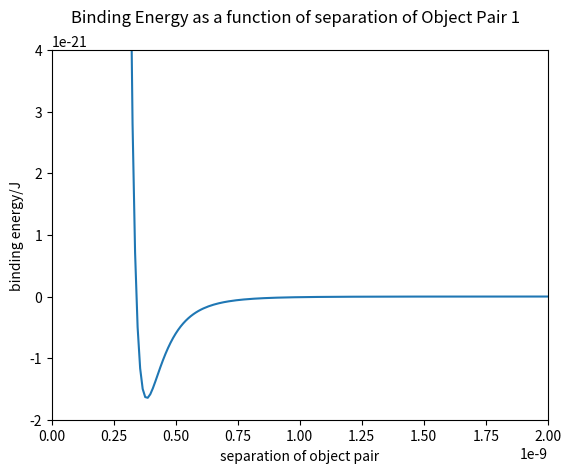

Write the Python code that produced this figure.
#case 1: 2 particles
# sigma = 3.41E-10
# epsilon = 1.65E-21
# r = 6.82E-10
# u = 4*epsilon*((sigma/r)**(12) - (sigma/r)**(6))
# #print(u)

#case 2: 3 particles

# el=[1.65E-21,1.65E-21,1.65E-21] #epsilon_list
# sl=[3.41E-10,3.41E-10,3.41E-10] #sigma_list
# rl=[6.82E-10,1.65E-21,3.41E-10] #r_list

# u0= 4*el[0]*((sl[0]/rl[0])**(12) - (sl[0]/rl[0])**(6))
# u1= 4*el[1]*((sl[1]/rl[1])**(12) - (sl[1]/rl[1])**(6))
# u2= 4*el[2]*((sl[2]/rl[2])**(12) - (sl[2]/rl[2])**(6))

#u_total_case2 = u0 + u1 + u2

# epsilon = depth of well= dispersion energy
# sigma = distance at which the intermolecular potential between the two particles is zero
# r = distance between a pair of particles

# For a system with pairs of objects, el[0] = epsilon_0 = dispersion energy for 1st pair of objects
#                                     sl[0] = sigma_0 = sigma for 1st pair of objects
#                                     r1[0] = r_0 = distance between 1st pair of ojects
#                                     el[0] = epsilon_0 = dispersion energy for 2nd pair of objects etc.

def total_binding_energy():
    el=[1.65E-21,1.65E-21,1.65E-21] 
    sl=[3.41E-10,3.41E-10,3.41E-10]
    rl=[6.82E-10,1.65E-21,3.41E-10]
    list_u = []
    for i in range(len(el)):
        e = el[i]
        s = sl[i]
        r = rl[i]
        u = 4*e*((s/r)**(12) - (s/r)**(6))
        #return(u)
        list_u.append(u)
        print(list_u)
    total_u = sum(list_u)
    print(total_u,"J")

total_binding_energy()

def total_binding_energy_2(el2,sl2,rl2):
    list_u = []
    for i in range(len(el2)): 
        e = el2[i]
        s = sl2[i]
        r = rl2[i]
        u = 4*e*((s/r)**(12) - (s/r)**(6))
        #return(u)
        list_u.append(u)
    total_u = sum(list_u)
    print("total binding energy=",total_u,"J")

total_binding_energy_2([1.65E-21,1.65E-21,1.65E-21],[3.41E-10,3.41E-10,3.41E-10],[6.82E-10,1.65E-21,3.41E-10])



import matplotlib.pyplot as plt
import numpy as np



sigma = 3.412E-10
epsilon = 1.65E-21

r = np.linspace(0.5E-10, 20.82E-10, 200) #giving the distance range
u = 4*epsilon*((sigma/r)**(12) - (sigma/r)**(6))

plt.plot(r,u)
plt.xlim(0, 20E-10)
plt.ylim(-20E-22,40E-22)
plt.xlabel('separation of object pair')
plt.ylabel('binding energy/J')
plt.title("Binding Energy as a function of separation of Object Pair 1  ", pad=20)


plt.show()

#improvement idea: add a slider from matplotlib to adjust values of sigma, epsilon and hence create a different graph